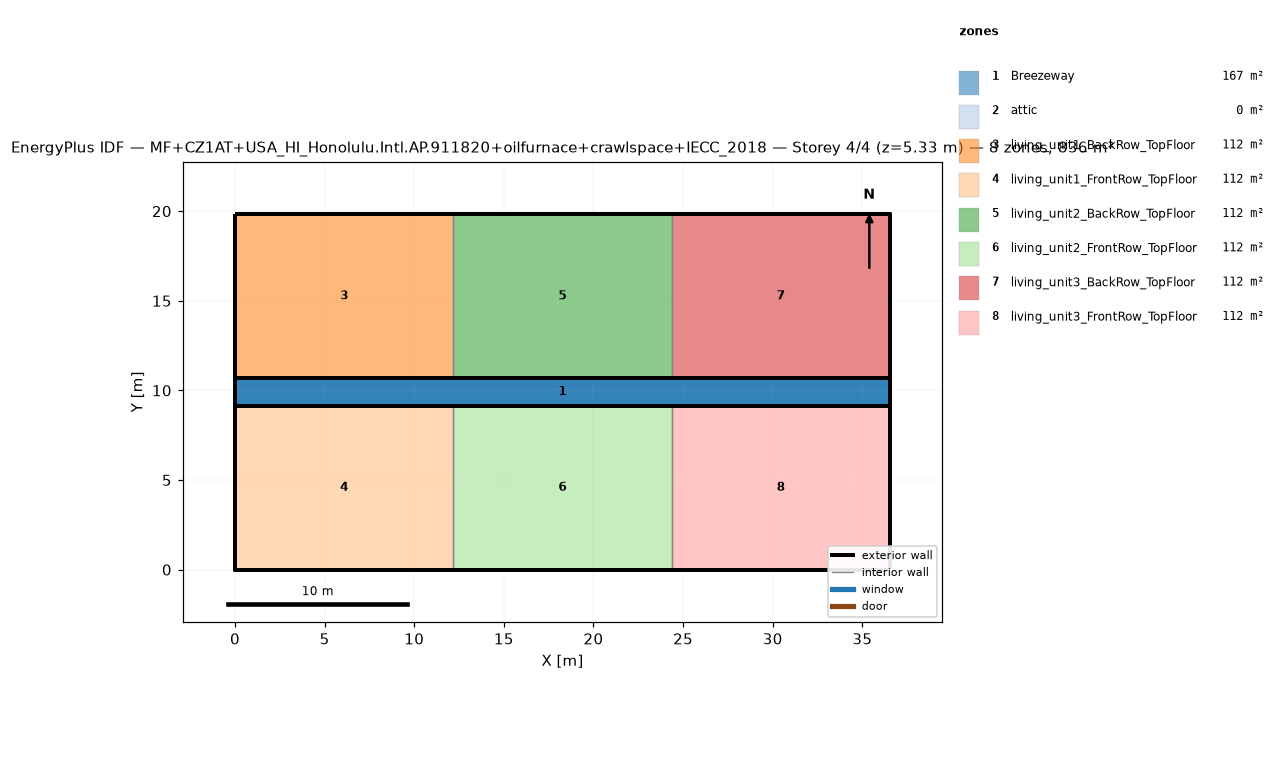
=== STOREY PLAN SPEC (per zone: floor XY polygon, exterior-wall plan segments, windows/doors) ===
zone 1: Breezeway  (167.0 m²)
  floor: (36.54, 9.16) (0.00, 9.16) (0.00, 10.68) (36.54, 10.68)
  floor: (36.54, 9.16) (0.00, 9.16) (0.00, 10.68) (36.54, 10.68)
  floor: (36.54, 9.16) (0.00, 9.16) (0.00, 10.68) (36.54, 10.68)
zone 2: attic  (0.0 m²)
  exterior wall: (36.54, 0.00) – (36.54, 19.84) – (36.54, 9.92)  [29.8 m]
  exterior wall: (0.00, 19.84) – (0.00, 0.00) – (0.00, 9.92)  [29.8 m]
zone 3: living_unit1_BackRow_TopFloor  (111.5 m²)
  floor: (12.18, 10.68) (0.00, 10.68) (0.00, 19.84) (12.18, 19.84)
  exterior wall: (12.18, 19.84) – (0.00, 19.84)  [12.2 m]
  exterior wall: (0.00, 19.84) – (0.00, 10.68)  [9.2 m]
  exterior wall: (0.00, 10.68) – (12.18, 10.68)  [12.2 m]
  interior walls: 1
zone 4: living_unit1_FrontRow_TopFloor  (111.5 m²)
  floor: (12.18, 0.00) (0.00, 0.00) (0.00, 9.16) (12.18, 9.16)
  exterior wall: (0.00, 0.00) – (12.18, 0.00)  [12.2 m]
  exterior wall: (0.00, 9.16) – (0.00, 0.00)  [9.2 m]
  exterior wall: (12.18, 9.16) – (0.00, 9.16)  [12.2 m]
  interior walls: 1
zone 5: living_unit2_BackRow_TopFloor  (111.5 m²)
  floor: (24.36, 10.68) (12.18, 10.68) (12.18, 19.84) (24.36, 19.84)
  exterior wall: (12.18, 10.68) – (24.36, 10.68)  [12.2 m]
  exterior wall: (24.36, 19.84) – (12.18, 19.84)  [12.2 m]
  interior walls: 2
zone 6: living_unit2_FrontRow_TopFloor  (111.5 m²)
  floor: (24.36, 0.00) (12.18, 0.00) (12.18, 9.16) (24.36, 9.16)
  exterior wall: (12.18, 0.00) – (24.36, 0.00)  [12.2 m]
  exterior wall: (24.36, 9.16) – (12.18, 9.16)  [12.2 m]
  interior walls: 2
zone 7: living_unit3_BackRow_TopFloor  (111.5 m²)
  floor: (36.54, 10.68) (24.36, 10.68) (24.36, 19.84) (36.54, 19.84)
  exterior wall: (36.54, 10.68) – (36.54, 19.84)  [9.2 m]
  exterior wall: (36.54, 19.84) – (24.36, 19.84)  [12.2 m]
  exterior wall: (24.36, 10.68) – (36.54, 10.68)  [12.2 m]
  interior walls: 1
zone 8: living_unit3_FrontRow_TopFloor  (111.5 m²)
  floor: (36.54, 0.00) (24.36, 0.00) (24.36, 9.16) (36.54, 9.16)
  exterior wall: (24.36, 0.00) – (36.54, 0.00)  [12.2 m]
  exterior wall: (36.54, 0.00) – (36.54, 9.16)  [9.2 m]
  exterior wall: (36.54, 9.16) – (24.36, 9.16)  [12.2 m]
  interior walls: 1

=== DERIVED (storey summary) ===
Building: MF+CZ1AT+USA_HI_Honolulu.Intl.AP.911820+oilfurnace+crawlspace+IECC_2018
Storey: 4 of 4  (floor level z = 5.33 m)
Storey gross floor area: 836.2 m²
Zones on this storey: 8
  - Breezeway: floor 167.0 m²
  - attic: floor 0.0 m²; exterior wall 59.5 m (81.9 m²); WWR 0.0%
  - living_unit1_BackRow_TopFloor: floor 111.5 m²; exterior wall 33.5 m (86.9 m²); WWR 0.0%
  - living_unit1_FrontRow_TopFloor: floor 111.5 m²; exterior wall 33.5 m (86.9 m²); WWR 0.0%
  - living_unit2_BackRow_TopFloor: floor 111.5 m²; exterior wall 24.4 m (63.1 m²); WWR 0.0%
  - living_unit2_FrontRow_TopFloor: floor 111.5 m²; exterior wall 24.4 m (63.1 m²); WWR 0.0%
  - living_unit3_BackRow_TopFloor: floor 111.5 m²; exterior wall 33.5 m (86.9 m²); WWR 0.0%
  - living_unit3_FrontRow_TopFloor: floor 111.5 m²; exterior wall 33.5 m (86.9 m²); WWR 0.0%
Zone adjacency (shared interzone walls):
  - living_unit1_BackRow_TopFloor ↔ living_unit2_BackRow_TopFloor
  - living_unit1_FrontRow_TopFloor ↔ living_unit2_FrontRow_TopFloor
  - living_unit2_BackRow_TopFloor ↔ living_unit3_BackRow_TopFloor
  - living_unit2_FrontRow_TopFloor ↔ living_unit3_FrontRow_TopFloor